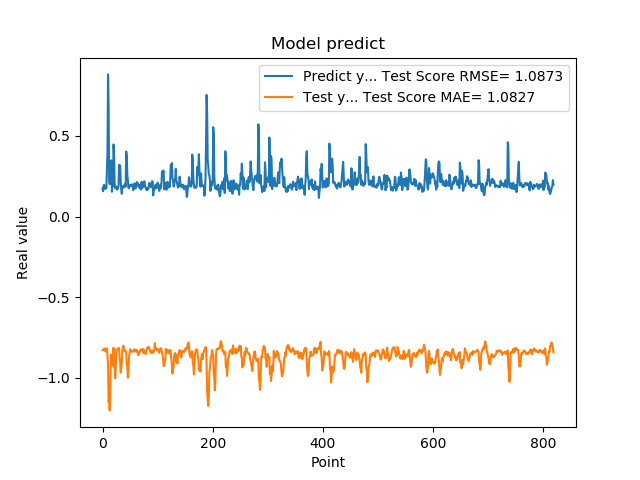

The data file committed next to this chart (first rows):
1.742661595344543457e-01, -8.290864675540532414e-01
1.572303026914596558e-01, -8.258952600092379637e-01
1.941800117492676059e-01, -8.260199068545404089e-01
1.970258951187133512e-01, -8.196730961652646252e-01
1.859861761331558505e-01, -8.180745263850550675e-01
1.705197989940643033e-01, -8.369740922189788934e-01
1.844120919704437256e-01, -8.308436896229499657e-01
1.779371052980423251e-01, -8.259971839975721597e-01
3.004232645034790039e-01, -8.170024368746195975e-01
3.969086110591887873e-01, -8.697696671597180407e-01
8.820003867149353027e-01, -9.214396693252816517e-01
6.841114759445190430e-01, -1.150687358287408868e+00
2.116497457027435580e-01, -1.125045615731726567e+00
2.014262527227401733e-01, -1.202190711111369659e+00
2.061583995819092074e-01, -1.100582353385610057e+00
3.160260915756225586e-01, -8.554721498702034799e-01
3.489396274089813232e-01, -8.899961626866105258e-01
1.544443815946578979e-01, -9.212561524309051952e-01
1.959947794675827026e-01, -9.228483112411587364e-01
1.894801408052444180e-01, -9.222737790040520522e-01
4.474425017833709162e-01, -8.138960627837723560e-01
3.771362304687500555e-01, -9.330217890383979418e-01
1.889318972826004028e-01, -9.393685116232219912e-01
1.752775162458419522e-01, -1.003260174099358304e+00
1.822472065687180121e-01, -9.373513658343048949e-01
1.866402029991149902e-01, -8.279862859462454594e-01
1.715678423643112183e-01, -8.227201806998225564e-01
1.676391065120696744e-01, -8.223185232627326924e-01
1.773854047060013095e-01, -8.204013059323739254e-01
1.872433423995972235e-01, -8.138756499920243304e-01
3.204146027565002441e-01, -8.172409049631514932e-01
3.134283721446990967e-01, -8.750039743185372698e-01
3.171058297157288153e-01, -8.998382781228635441e-01
2.202603369951247891e-01, -9.681372677454941345e-01
1.659800857305526733e-01, -9.360276933678229883e-01
1.415748745203018188e-01, -9.062735290573936675e-01
1.852595061063766479e-01, -8.305168378839214993e-01
1.814238876104354858e-01, -8.077399860167222556e-01
1.905867606401443481e-01, -8.005597784198920097e-01
1.810430586338043213e-01, -8.300977790615459151e-01
1.954265981912612915e-01, -8.261274274301181331e-01
2.029463946819305142e-01, -8.350281520775620914e-01
1.862521618604660034e-01, -8.349537235447724859e-01
4.038094580173492432e-01, -8.390032732138433813e-01
3.743042349815369207e-01, -9.198127789765485618e-01
2.572054266929626465e-01, -9.315824215778618633e-01
2.253161966800689420e-01, -9.989997857567024520e-01
1.787700653076171875e-01, -9.608384055686387537e-01
1.761920750141143799e-01, -8.770525873147274609e-01
1.861467957496643066e-01, -8.485301347881684109e-01
1.954011768102645874e-01, -8.234103612626619828e-01
1.907722949981689176e-01, -8.273479115858838329e-01
1.898660957813262939e-01, -8.335486903326303487e-01
2.001174986362457275e-01, -8.378615961694531045e-01
1.922753006219863892e-01, -8.386378197106022503e-01
1.810636967420578003e-01, -8.372829241008218348e-01
1.635809391736984530e-01, -8.378166153309549724e-01
1.916799396276473999e-01, -8.243829991864024542e-01
2.058236002922058105e-01, -8.242435741943047178e-01
1.857409924268722812e-01, -8.247360746195938619e-01
1.752161234617233276e-01, -8.371420893898229298e-01
... 759 more rows
